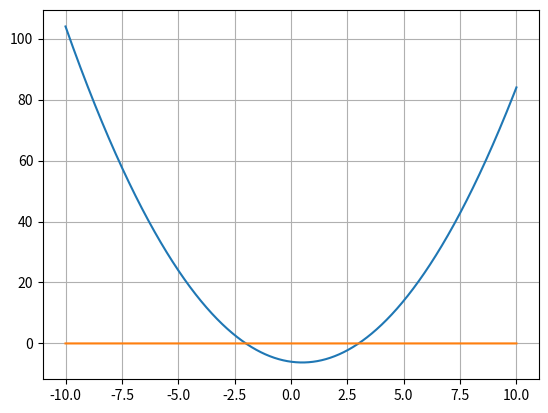

Here is the Python script that generated this plot:
import numpy as np
import matplotlib.pyplot as plt
x = np.arange(-10, 10.01, 0.01)
plt.plot(x, x*x - x - 6, x, 0*x)
plt.grid(True)
plt.show()